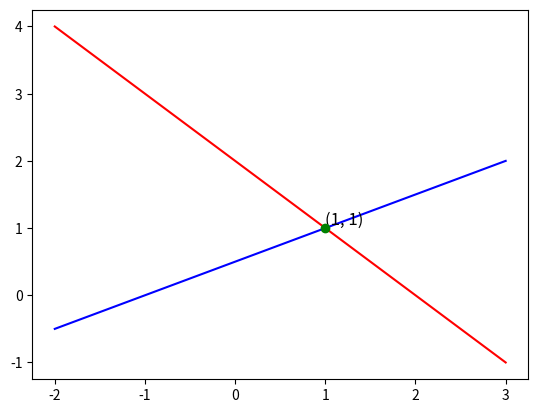

Write the Python code that produced this figure.
import numpy as np
import matplotlib.pyplot as plt


def eq1(x):
    return 0.5*x + 0.5


def eq2(x):
    return -x + 2


x = np.linspace(-2, 3, 400)


y1 = eq1(x)
y2 = eq2(x)

plt.plot(x, y1, label=r'$y = 0.5x + 0.5$', color='blue')
plt.plot(x, y2, label=r'$y = -x + 2$', color='red')

plt.scatter(1, 1, color='green', zorder=5)
plt.text(1, 1, '(1, 1)', fontsize=12, verticalalignment='bottom')
